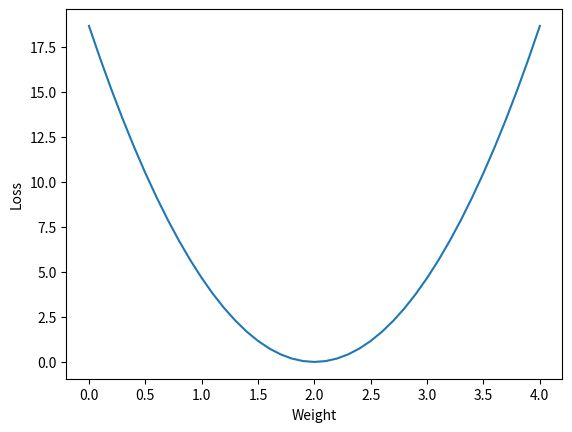

Python code for this plot:
import matplotlib.pyplot as plt
import numpy as np

x_data = [1.0, 2.0, 3.0]
y_data = [2.0, 4.0, 6.0]

def forward(x, w):
    return x * w
def loss(x, y, w):
    y_pred = forward(x, w)
    return (y_pred - y) ** 2

w_list = []
loss_list = []
for w in np.arange(0.0, 4.1, 0.1):
    print(f'weight: {w}')
    loss_sum = 0
    for x_val, y_val in zip(x_data, y_data):
        y_pred_val = forward(x_val, w)
        loss_val = loss(x_val, y_val, w)
        loss_sum += loss_val
        print(f'\tPrediction: {y_pred_val:.3f}\tLoss: {loss_val:.3f}')
    print(f'Weight: {w}\tLoss: {loss_sum:.3f}\n')
    w_list.append(w)
    loss_list.append(loss_sum / 3)
plt.plot(w_list, loss_list)
plt.ylabel('Loss')
plt.xlabel('Weight')
plt.show()
